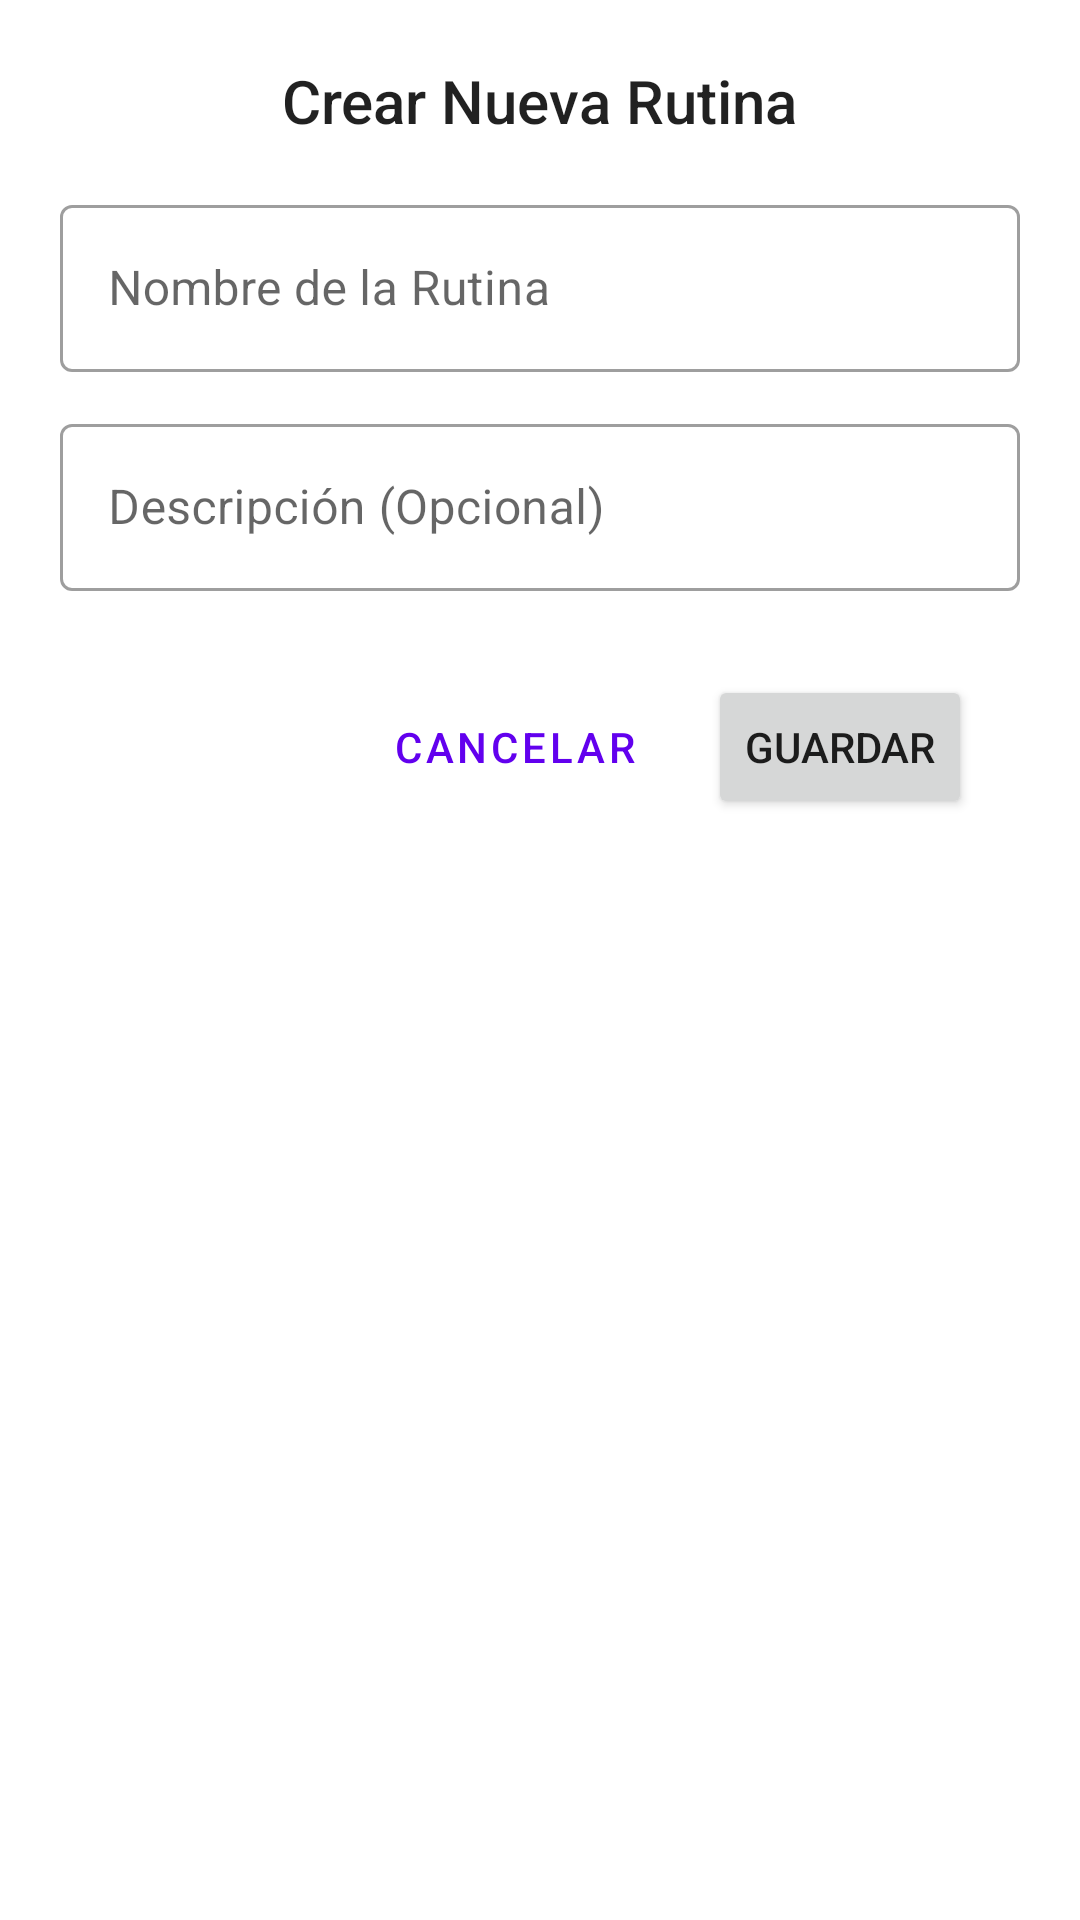

Android layout source for this screen:
<!-- AndroidManifest.xml: application theme Theme.GymTrack -->
<!-- res/layout/dialog_create_routine.xml -->
<?xml version="1.0" encoding="utf-8"?>
<LinearLayout xmlns:android="http://schemas.android.com/apk/res/android"
    xmlns:app="http://schemas.android.com/apk/res-auto"
    xmlns:tools="http://schemas.android.com/tools"
    android:layout_width="match_parent"
    android:layout_height="wrap_content"
    android:orientation="vertical"
    android:padding="20dp">

    <TextView
        android:layout_width="wrap_content"
        android:layout_height="wrap_content"
        android:layout_gravity="center_horizontal"
        android:layout_marginBottom="16dp"
        android:text="Crear Nueva Rutina"
        android:textAppearance="@style/TextAppearance.AppCompat.Title" />

    <com.google.android.material.textfield.TextInputLayout
        android:id="@+id/dialog_input_layout_routine_name"
        style="@style/Widget.MaterialComponents.TextInputLayout.OutlinedBox"
        android:layout_width="match_parent"
        android:layout_height="wrap_content"
        android:layout_marginBottom="12dp"
        android:hint="Nombre de la Rutina">

        <com.google.android.material.textfield.TextInputEditText
            android:id="@+id/dialog_edit_text_routine_name"
            android:layout_width="match_parent"
            android:layout_height="wrap_content"
            android:inputType="textCapWords" />
    </com.google.android.material.textfield.TextInputLayout>

    <com.google.android.material.textfield.TextInputLayout
        android:id="@+id/dialog_input_layout_routine_desc"
        style="@style/Widget.MaterialComponents.TextInputLayout.OutlinedBox"
        android:layout_width="match_parent"
        android:layout_height="wrap_content"
        android:layout_marginBottom="12dp"
        android:hint="Descripción (Opcional)">

        <com.google.android.material.textfield.TextInputEditText
            android:id="@+id/dialog_edit_text_routine_desc"
            android:layout_width="match_parent"
            android:layout_height="wrap_content"
            android:inputType="textCapSentences" />
    </com.google.android.material.textfield.TextInputLayout>

    
    <LinearLayout
        android:layout_width="match_parent"
        android:layout_height="wrap_content"
        android:layout_gravity="end"
        android:layout_marginTop="16dp"
        android:gravity="end"
        android:orientation="horizontal"
        android:paddingStart="16dp"
        android:paddingEnd="16dp"
        android:weightSum="3">

        <Button
            android:id="@+id/dialog_button_cancel"
            style="?attr/materialButtonOutlinedStyle"
            android:layout_width="wrap_content"
            android:layout_height="wrap_content"
            android:layout_marginEnd="8dp"
            android:text="Cancelar" />

        <Button
            android:id="@+id/dialog_button_save"
            android:layout_width="wrap_content"
            android:layout_height="wrap_content"
            android:text="Guardar" />
    </LinearLayout>


    <ProgressBar
        android:id="@+id/dialog_progress_bar"
        style="?android:attr/progressBarStyle"
        android:layout_width="wrap_content"
        android:layout_height="wrap_content"
        android:layout_gravity="center"
        android:layout_marginTop="16dp"
        android:visibility="gone"
        tools:visibility="visible" />

</LinearLayout>
<!-- resources referenced by this layout -->
<resources>
  <style name="Theme.GymTrack" parent="Theme.MaterialComponents.DayNight.DarkActionBar">
          
          <item name="colorPrimary">@color/purple_500</item>
          <item name="colorPrimaryVariant">@color/purple_700</item>
          <item name="colorOnPrimary">@color/white</item>
          
          <item name="colorSecondary">@color/teal_200</item>
          <item name="colorSecondaryVariant">@color/teal_700</item>
          <item name="colorOnSecondary">@color/black</item>
          
          <item name="android:statusBarColor">?attr/colorPrimaryVariant</item>
          
          <item name="windowActionBar">false</item>
          <item name="windowNoTitle">true</item>
      </style>
  <color name="purple_500">#FF6200EE</color>
  <color name="purple_700">#FF3700B3</color>
  <color name="white">#FFFFFFFF</color>
  <color name="teal_200">#FF03DAC5</color>
  <color name="teal_700">#FF018786</color>
  <color name="black">#FF000000</color>
</resources>
